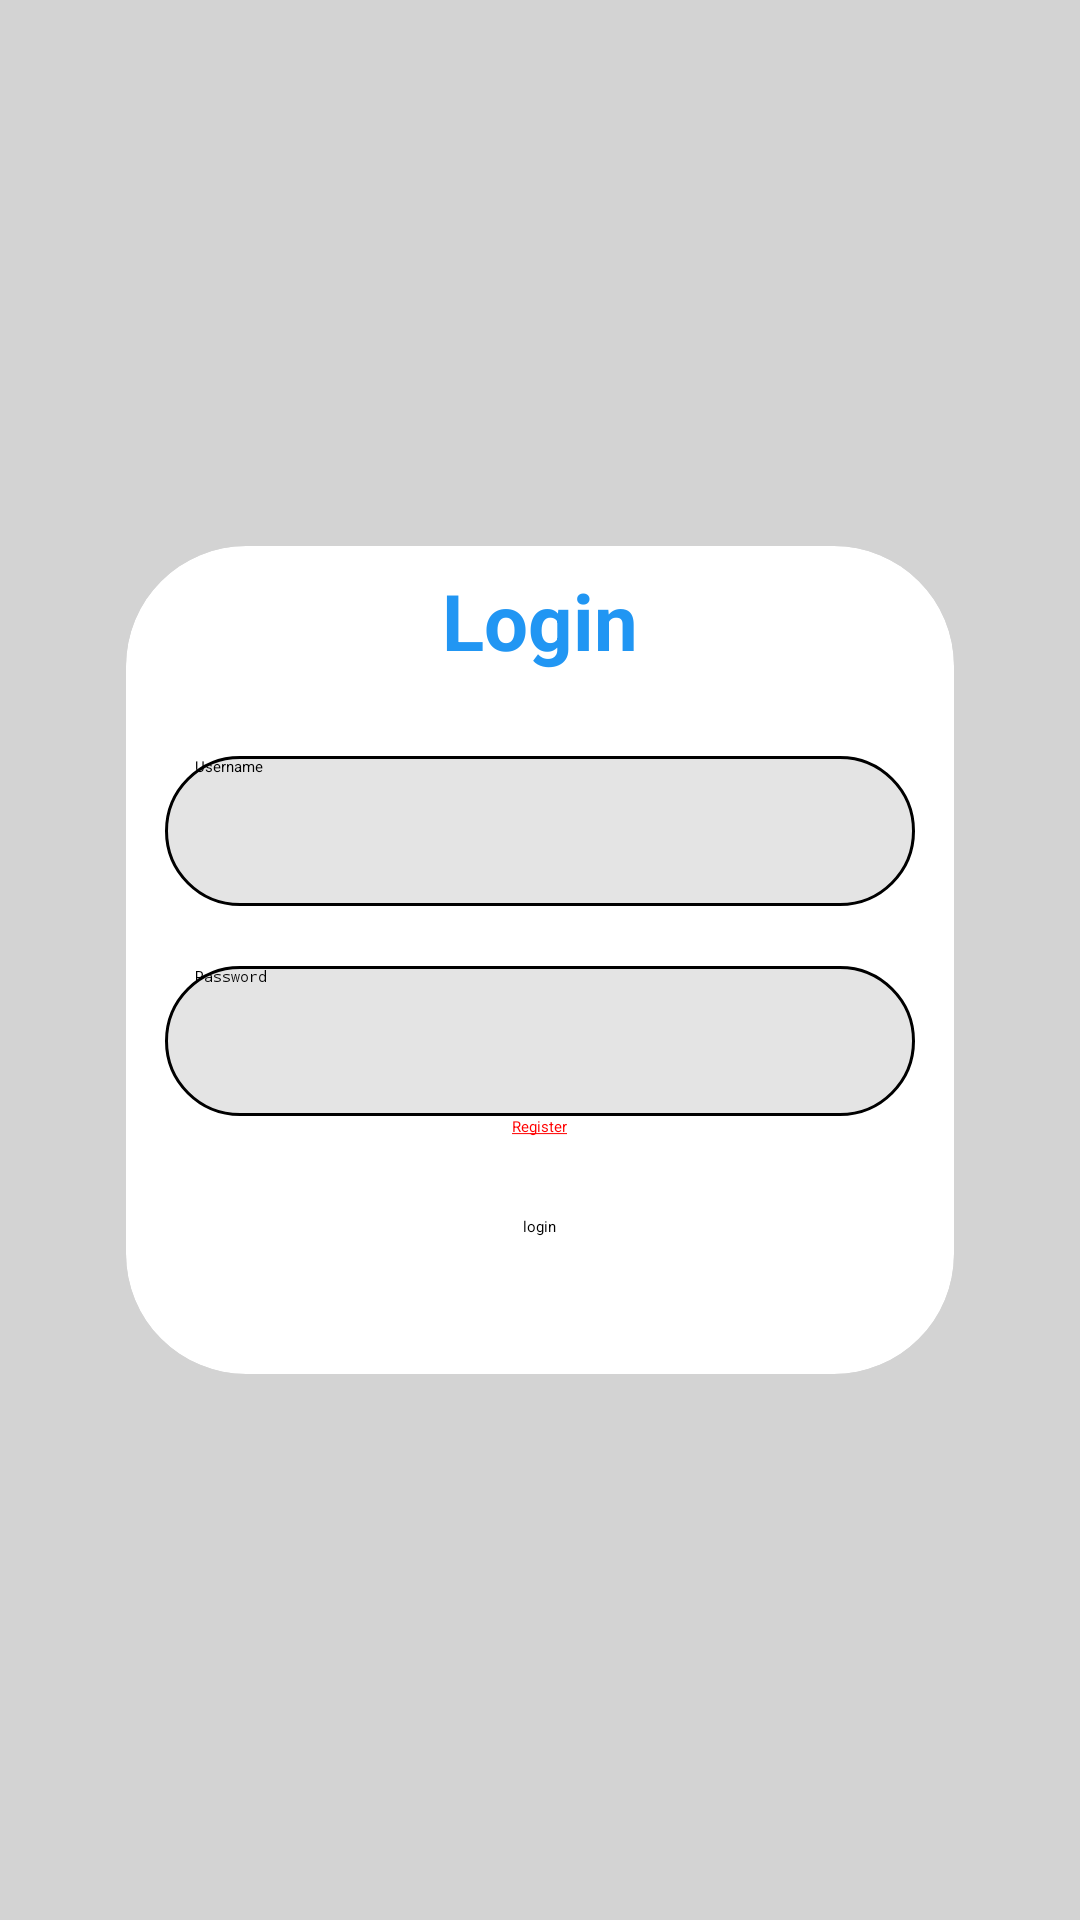

This screen was rendered from an Android layout file. Write that file and the resources it references.
<!-- AndroidManifest.xml: application theme Theme.Forum -->
<!-- res/layout/login.xml -->
<?xml version="1.0" encoding="utf-8"?>
<RelativeLayout xmlns:android="http://schemas.android.com/apk/res/android"
    xmlns:app="http://schemas.android.com/apk/res-auto"
    android:id="@+id/loginPage"
    android:layout_width="match_parent"
    android:layout_height="match_parent"
    android:background="@color/background_gery">
    <androidx.cardview.widget.CardView
        android:id="@+id/example"
        android:layout_width="350dp"
        android:layout_height="300dp"
        app:cardCornerRadius="40dp"
        android:layout_marginHorizontal="30dp"
        android:layout_gravity="center"
        android:layout_centerInParent="true"
        app:cardBackgroundColor="@color/white"
        app:cardPreventCornerOverlap="true"
        app:cardUseCompatPadding="true"
        android:clickable="true">

        <LinearLayout
            android:layout_width="match_parent"
            android:layout_height="match_parent"
            android:orientation="vertical">

            <TextView
                android:layout_width="300dp"
                android:layout_height="50dp"
                android:gravity="center"
                android:layout_gravity="center"
                android:text="Login"
                android:textSize="26dp"
                android:textColor="@color/blue"
                android:textStyle="bold"

                />

            <EditText
                android:id="@+id/userName"
                android:layout_width="250dp"
                android:layout_height="50dp"
                android:layout_gravity="center"
                android:layout_marginTop="20dp"
                android:paddingLeft="10dp"
                android:drawablePadding="10dp"
                android:hint="Username"
                android:maxLength="15"
                android:singleLine="true"
                android:drawableStart="@drawable/person"
                android:background="@drawable/logreg_editview"
                android:onClick="redirctResgiter"
                />

            <EditText
                android:id="@+id/password"
                android:layout_width="250dp"
                android:layout_height="50dp"
                android:layout_gravity="center"
                android:layout_marginTop="20dp"
                android:paddingLeft="10dp"
                android:maxLength="15"
                android:hint="Password"
                android:inputType="textPassword"
                android:drawablePadding="10dp"
                android:singleLine="true"
                android:drawableStart="@drawable/baseline_password_24"
                android:background="@drawable/logreg_editview"
                />
            <TextView
                android:layout_gravity="center"
                android:textColor="@color/red"
                android:layout_height="wrap_content"
                android:layout_width="wrap_content"
                android:text="@string/register"
                android:onClick="redirctResgiter"
                />
            <Button
                android:layout_height="50dp"
                android:layout_width="wrap_content"
                android:layout_marginTop="5dp"
                android:gravity="center"
                android:layout_gravity="center"
                android:text="login"
                android:onClick="login"
                />

        </LinearLayout>>
    </androidx.cardview.widget.CardView>>
    

</RelativeLayout>
<!-- resources referenced by this layout -->
<resources>
  <color name="background_gery">#D3D3D3</color>
  <color name="blue">#2196F3</color>
  <color name="red">#FF0000</color>
  <color name="white">#FFFFFFFF</color>
  <!-- drawable logreg_editview (drawable) -->
  <?xml version="1.0" encoding="utf-8"?>
  <shape xmlns:android="http://schemas.android.com/apk/res/android"
      android:shape="rectangle"
      android:padding="10dp">
      <stroke android:width="1dp" android:color="@color/black"/>
      <solid android:color="@color/verylightgery" />
      <corners
          android:bottomRightRadius="40dp"
          android:bottomLeftRadius="40dp"
          android:topLeftRadius="40dp"
          android:topRightRadius="40dp" />
  
  </shape>
  <string name="register"><u>Register</u></string>
  <color name="black">#FF000000</color>
  <color name="verylightgery">#E4E4E4</color>&gt;
</resources>
